Labelled photos from "data_split", an image-classification folder in militarychelick/mango_neiroset. The possible labels are: anthracnose, bacterial canker, cutting weevil, die back, gall midge, healthy, powdery mildew, sooty mould.

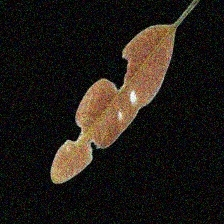
Label: anthracnose

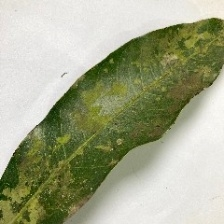
Label: powdery mildew

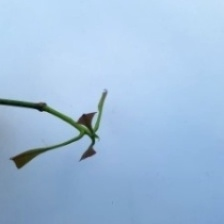
Label: cutting weevil

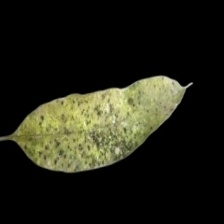
Label: sooty mould

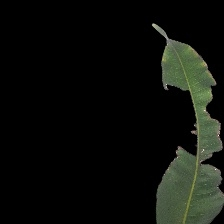
Label: bacterial canker

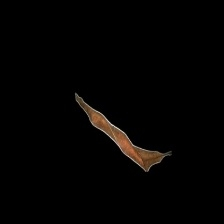
Label: die back
